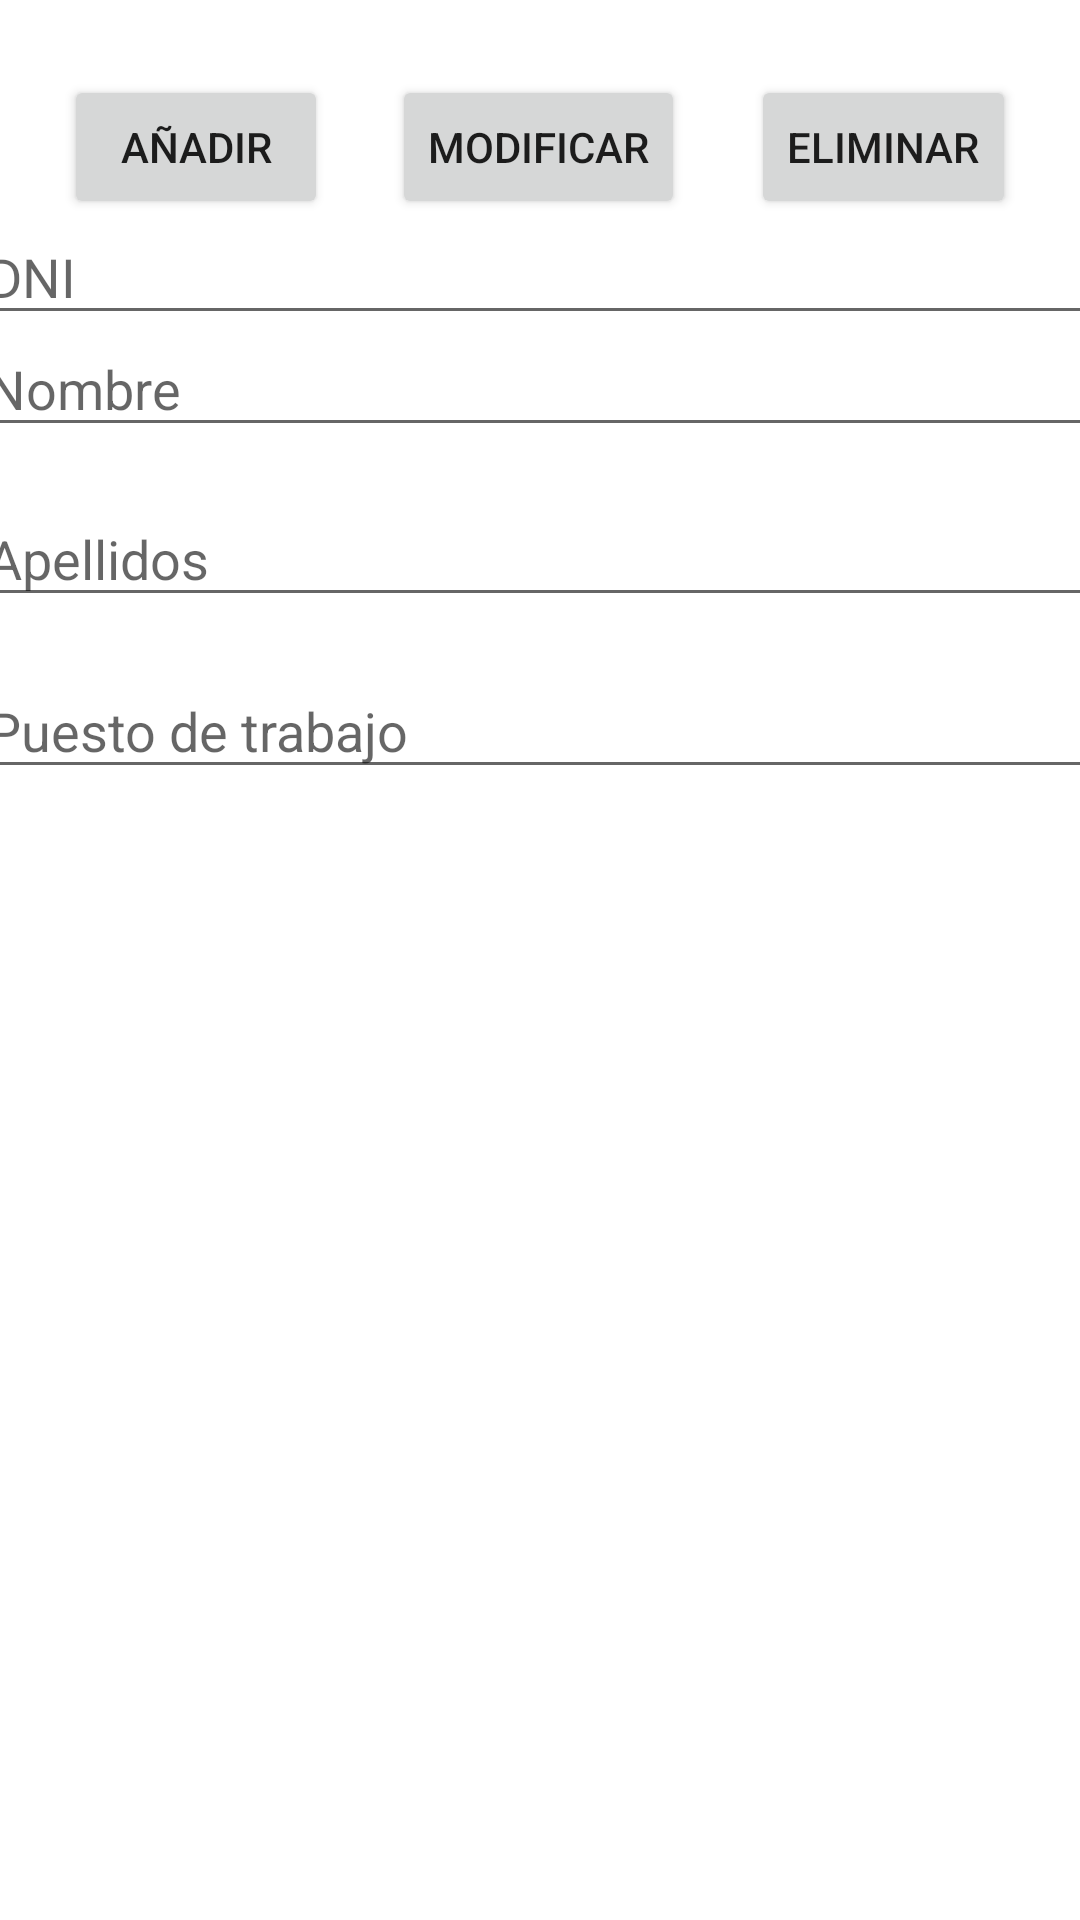

Layout XML and referenced resources for this Android screen:
<!-- AndroidManifest.xml: application theme Theme.VideoGameBasic -->
<!-- res/layout/activity_interfaz.xml -->
<?xml version="1.0" encoding="utf-8"?>
<androidx.constraintlayout.widget.ConstraintLayout xmlns:android="http://schemas.android.com/apk/res/android"
    xmlns:app="http://schemas.android.com/apk/res-auto"
    xmlns:tools="http://schemas.android.com/tools"
    android:layout_width="match_parent"
    android:layout_height="match_parent"
    tools:context=".Interfaz">

    <TextView
        android:id="@+id/empleadosTextView"
        android:layout_width="wrap_content"
        android:layout_height="wrap_content"
        app:layout_constraintBottom_toBottomOf="parent"
        app:layout_constraintEnd_toEndOf="parent"
        app:layout_constraintHorizontal_bias="0.498"
        app:layout_constraintStart_toStartOf="parent"
        app:layout_constraintTop_toBottomOf="@+id/puestoEditText"
        app:layout_constraintVertical_bias="0.087" />

    <EditText
        android:id="@+id/dniEditText"
        android:layout_width="377dp"
        android:layout_height="42dp"
        android:layout_marginBottom="532dp"
        android:hint="DNI"
        app:layout_constraintBottom_toBottomOf="parent"
        app:layout_constraintEnd_toEndOf="parent"
        app:layout_constraintHorizontal_bias="0.529"
        app:layout_constraintStart_toStartOf="parent"
        app:layout_constraintTop_toBottomOf="@+id/actualizarEmpleadoButton" />

    <EditText
        android:id="@+id/nombreEditText"
        android:layout_width="377dp"
        android:layout_height="42dp"
        android:layout_marginBottom="496dp"
        android:hint="Nombre"
        app:layout_constraintBottom_toBottomOf="parent"
        app:layout_constraintEnd_toEndOf="parent"
        app:layout_constraintHorizontal_bias="0.529"
        app:layout_constraintStart_toStartOf="parent"
        app:layout_constraintTop_toBottomOf="@+id/dniEditText" />

    <EditText
        android:id="@+id/puestoEditText"
        android:layout_width="377dp"
        android:layout_height="42dp"
        android:layout_marginBottom="356dp"
        android:hint="Puesto de trabajo"
        app:layout_constraintBottom_toBottomOf="parent"
        app:layout_constraintEnd_toEndOf="parent"
        app:layout_constraintHorizontal_bias="0.529"
        app:layout_constraintStart_toStartOf="parent"
        app:layout_constraintTop_toBottomOf="@+id/apellidoEditText"
        app:layout_constraintVertical_bias="0.425" />

    <EditText
        android:id="@+id/apellidoEditText"
        android:layout_width="377dp"
        android:layout_height="42dp"
        android:layout_marginBottom="420dp"
        android:hint="Apellidos"
        app:layout_constraintBottom_toBottomOf="parent"
        app:layout_constraintEnd_toEndOf="parent"
        app:layout_constraintHorizontal_bias="0.529"
        app:layout_constraintStart_toStartOf="parent"
        app:layout_constraintTop_toBottomOf="@+id/nombreEditText" />

    <Button
        android:id="@+id/actualizarEmpleadoButton"
        android:layout_width="wrap_content"
        android:layout_height="wrap_content"
        android:text="Modificar"
        app:layout_constraintBottom_toBottomOf="parent"
        app:layout_constraintEnd_toEndOf="parent"
        app:layout_constraintHorizontal_bias="0.498"
        app:layout_constraintStart_toStartOf="parent"
        app:layout_constraintTop_toTopOf="parent"
        app:layout_constraintVertical_bias="0.042" />

    <Button
        android:id="@+id/agregarEmpleadoButton"
        android:layout_width="wrap_content"
        android:layout_height="wrap_content"
        android:text="Añadir"
        app:layout_constraintBottom_toBottomOf="@+id/actualizarEmpleadoButton"
        app:layout_constraintEnd_toStartOf="@+id/actualizarEmpleadoButton"
        app:layout_constraintStart_toStartOf="parent"
        app:layout_constraintTop_toTopOf="@+id/actualizarEmpleadoButton"
        app:layout_constraintVertical_bias="0.0" />

    <Button
        android:id="@+id/eliminarEmpleadoButton"
        android:layout_width="wrap_content"
        android:layout_height="wrap_content"
        android:text="Eliminar"
        app:layout_constraintBottom_toBottomOf="@+id/actualizarEmpleadoButton"
        app:layout_constraintEnd_toEndOf="parent"
        app:layout_constraintHorizontal_bias="0.507"
        app:layout_constraintStart_toEndOf="@+id/actualizarEmpleadoButton"
        app:layout_constraintTop_toTopOf="@+id/actualizarEmpleadoButton"
        app:layout_constraintVertical_bias="0.0" />

</androidx.constraintlayout.widget.ConstraintLayout>
<!-- resources referenced by this layout -->
<resources>
  <style name="Theme.VideoGameBasic" parent="Theme.MaterialComponents.DayNight.DarkActionBar">
          
          <item name="colorPrimary">@color/purple_500</item>
          <item name="colorPrimaryVariant">@color/purple_700</item>
          <item name="colorOnPrimary">@color/white</item>
          
          <item name="colorSecondary">@color/teal_200</item>
          <item name="colorSecondaryVariant">@color/teal_700</item>
          <item name="colorOnSecondary">@color/black</item>
          
          <item name="android:statusBarColor" tools:targetApi="l">?attr/colorPrimaryVariant</item>
          
      </style>
  <!-- not gathered from this repository: default colours our renderer supplied (Android Studio template values) -->
  <color name="purple_500">#FF6200EE</color>
  <color name="purple_700">#FF3700B3</color>
  <color name="teal_200">#FF03DAC5</color>
  <color name="teal_700">#FF018786</color>
  <color name="black">#FF000000</color>
  <color name="white">#FFFFFFFF</color>
</resources>
